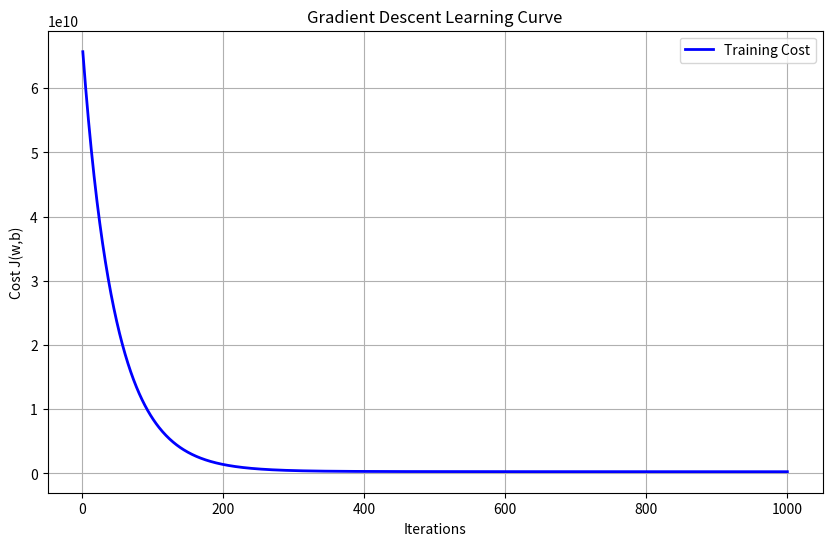

Recreate this plot in Python.
import numpy as np
import pandas as pd
import matplotlib.pyplot as plt

np.random.seed(42)

m = 200

size = np.random.randint(600, 3500, size=m)
bedrooms = np.random.randint(1, 6, size=m)
age = np.random.randint(0, 40, size=m)
distance = np.random.randint(1, 30, size=m)

# Feature engineering
size_Square = size ** 2
size_per_bedroom = size / bedrooms
house_age_squared = age ** 2

price = (
    50000
    + 150 * size
    + 10000 * bedrooms
    - 1200 * age
    - 2000 * distance
    + np.random.normal(0, 20000, m)
)

data = pd.DataFrame(
    {
        "size": size,
        "bedrooms": bedrooms,
        "age": age,
        "distance": distance,
        "size_squared": size_Square,
        "size_per_bedroom": size_per_bedroom,
        "house_age_squared": house_age_squared,
        "price": price,
    }
)

data["price"] = data["price"].round(2)

print(data.head())


def normalize_features(X):
    normalized_X = (X - np.mean(X, axis=0)) / np.std(X, axis=0)
    return normalized_X


def predict(X, w, b):
    f_wb = np.dot(X, w) + b
    return f_wb


def compute_cost(X, y, w, b):
    m = X.shape[0]
    cost = (1 / (2 * m)) * np.sum((predict(X, w, b) - y) ** 2)
    return cost


def compute_gradient(X, y, w, b):
    m = X.shape[0]
    dj_dw = (1 / m) * np.dot(X.T, (predict(X, w, b) - y))
    dj_db = (1 / m) * np.sum(predict(X, w, b) - y)
    return dj_dw, dj_db


def gradient_descent(X, y, w, b, alpha, iterations):
    cost_history = []

    for i in range(iterations):
        dj_dw, dj_db = compute_gradient(X, y, w, b)

        w -= alpha * dj_dw
        b -= alpha * dj_db

        cost = compute_cost(X, y, w, b)
        cost_history.append(cost)

    return w, b, cost_history


def sigmoid(z):
    return 1 / (1 + np.exp(-z))


def sigmoid_derivative(z):
    s = sigmoid(z)
    return s * (1 - s)


def logistic_regression(X, y, w, b, alpha, iterations):
    cost_history = []

    for i in range(iterations):
        z = np.dot(X, w) + b
        predictions = sigmoid(z)

        error = predictions - y
        dj_dw = (1 / X.shape[0]) * np.dot(X.T, error)
        dj_db = (1 / X.shape[0]) * np.sum(error)

        w -= alpha * dj_dw
        b -= alpha * dj_db

        # Recalculate predictions after updating parameters
        predictions = sigmoid(np.dot(X, w) + b)

        # Prevent log(0)
        predictions = np.clip(predictions, 1e-15, 1 - 1e-15)

        cost = -np.mean(
            y * np.log(predictions)
            + (1 - y) * np.log(1 - predictions)
        )
        cost_history.append(cost)

    return w, b, cost_history


def regularization(X, y, w, b, alpha, iterations, lambda_):
    cost_history = []

    for i in range(iterations):
        dj_dw, dj_db = compute_gradient(X, y, w, b)

        # Apply L2 regularization
        dj_dw += (lambda_ / X.shape[0]) * w

        w -= alpha * dj_dw
        b -= alpha * dj_db

        cost = compute_cost(X, y, w, b) + (
            lambda_ / (2 * X.shape[0])
        ) * np.sum(w ** 2)

        cost_history.append(cost)

    return w, b, cost_history


def dessicion_boundary(X, w, b):
    x1 = np.linspace(np.min(X[:, 0]), np.max(X[:, 0]), 100)
    x2 = -(w[0] * x1 + b) / w[1]
    return x1, x2


# ==================================
# Training the models
# ==================================

X = data[
    [
        "size",
        "bedrooms",
        "age",
        "distance",
        "size_squared",
        "size_per_bedroom",
        "house_age_squared",
    ]
].values

# Separate targets
y_linear = data["price"].values
y_logistic = (data["price"] >= 350000).astype(int).values

X_normalized = normalize_features(X)

# Training settings
alpha = 0.01
iterations = 1000

# ==================================
# Linear Regression
# ==================================

w = np.zeros(X.shape[1])
b = 0.0

w, b, cost_history = gradient_descent(
    X_normalized, y_linear, w, b, alpha, iterations
)

# ==================================
# Logistic Regression
# ==================================

logistic_w = np.zeros(X.shape[1])
logistic_b = 0.0

logistic_w, logistic_b, logistic_cost_history = logistic_regression(
    X_normalized,
    y_logistic,
    logistic_w,
    logistic_b,
    alpha,
    iterations
)

# ==================================
# Regularized Linear Regression
# ==================================

regularized_w = np.zeros(X.shape[1])
regularized_b = 0.0

regularized_w, regularized_b, regularized_cost_history = regularization(
    X_normalized,
    y_linear,
    regularized_w,
    regularized_b,
    alpha,
    iterations,
    lambda_=0.1
)

# ==================================
# Decision Boundary (2 features)
# ==================================

X_two_features = X_normalized[:, :2]

boundary_w = np.zeros(X_two_features.shape[1])
boundary_b = 0.0

boundary_w, boundary_b, boundary_cost_history = logistic_regression(
    X_two_features,
    y_logistic,
    boundary_w,
    boundary_b,
    alpha,
    iterations
)

dession_x1, dessicion_x2 = dessicion_boundary(
    X_two_features, boundary_w, boundary_b
)

# ==================================
# Display results
# ==================================

print("Weights:", w)
print("Bias:", b)
print("Final Cost:", compute_cost(X_normalized, y_linear, w, b))

print("Logistic Weights:", logistic_w)
print("Logistic Bias:", logistic_b)
print("Logistic Final Cost:", logistic_cost_history[-1])

print("Regularized Weights:", regularized_w)
print("Regularized Bias:", regularized_b)
print("Regularized Final Cost:", regularized_cost_history[-1])


# ==================================
# Gradient Descent Learning Curve
# ==================================

plt.figure(figsize=(10, 6))

plt.plot(
    range(1, len(cost_history) + 1),
    cost_history,
    color="blue",
    linewidth=2,
    label="Training Cost"
)

plt.xlabel("Iterations")
plt.ylabel("Cost J(w,b)")
plt.title("Gradient Descent Learning Curve")

plt.legend()
plt.grid(True)
plt.savefig("gradient_descent_curve.png")
plt.show()
